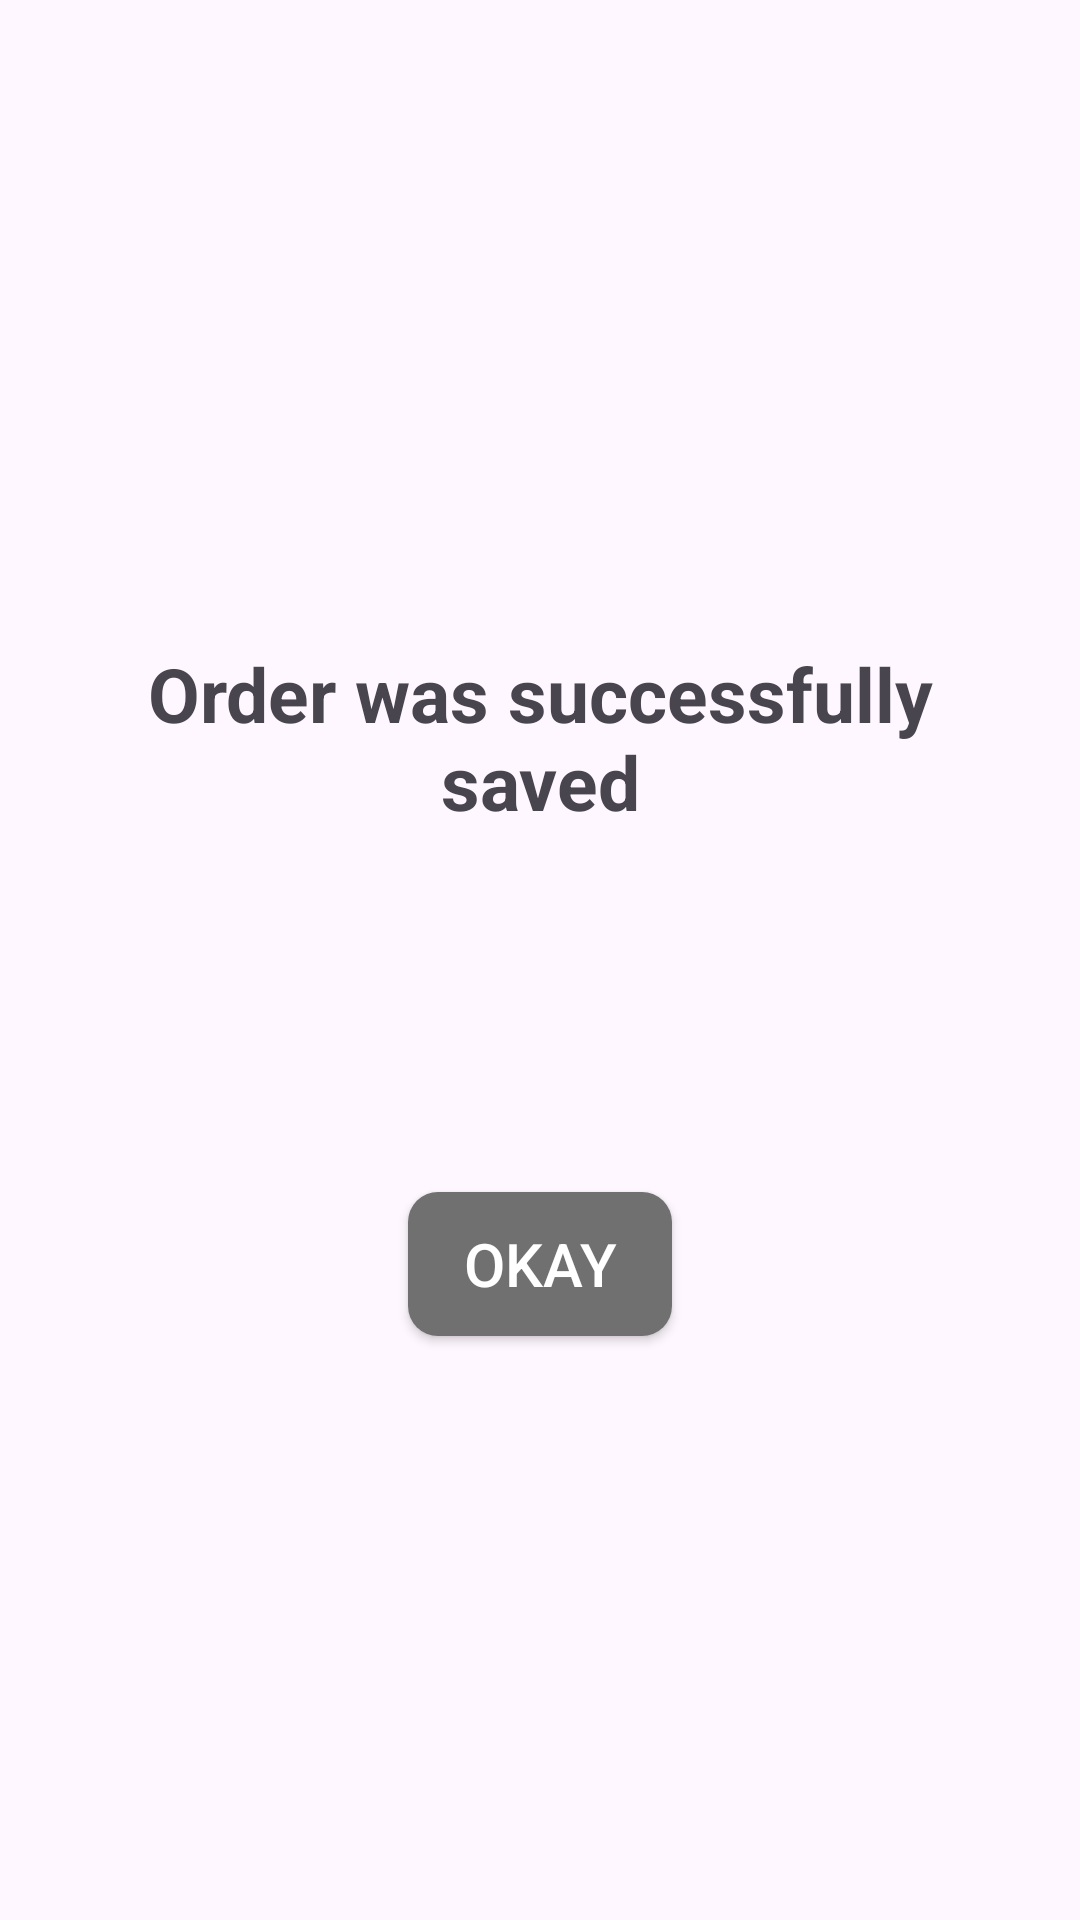

Here is an Android app screen rendered from its layout file. Give the layout XML and the strings, colors and styles it references.
<!-- AndroidManifest.xml: application theme Theme.EcoScan -->
<!-- res/layout/dialog_result.xml -->
<?xml version="1.0" encoding="utf-8"?>
<LinearLayout xmlns:android="http://schemas.android.com/apk/res/android"
    android:layout_width="match_parent"
    android:layout_height="wrap_content"
    android:padding="20dp"
    android:gravity="center"
    android:orientation="vertical">


    <TextView
        android:id="@+id/d_resultText"
        android:layout_width="wrap_content"
        android:layout_height="wrap_content"
        android:padding="20dp"
        android:gravity="center"
        android:text="@string/order_was_successfully_saved"
        android:textSize="25sp"
        android:textStyle="bold" />

    <ImageView
        android:id="@+id/d_resultImage"
        android:layout_width="wrap_content"
        android:layout_height="wrap_content"
        android:minWidth="100dp"
        android:minHeight="100dp"
        android:src="@drawable/ic_success" />

    <Button
        android:id="@+id/d_btn_okay"
        android:background="@drawable/btn_rounded"
        android:textColor="@color/white"
        android:textSize="20sp"
        android:text="@string/okay"
        android:layout_width="wrap_content"
        android:layout_height="wrap_content" />
</LinearLayout>
<!-- resources referenced by this layout -->
<resources>
  <color name="white">#FFFFFFFF</color>
  <!-- drawable btn_rounded (drawable) -->
  <shape xmlns:android="http://schemas.android.com/apk/res/android"
      android:shape="rectangle">
      <solid android:color="@color/buttons" />
      <corners android:radius="10dp" /> 
  </shape>
  <string name="okay">okay</string>
  <string name="order_was_successfully_saved">Order was successfully saved</string>
  <style name="Theme.EcoScan" parent="Base.Theme.EcoScan" />
  <color name="buttons">#707070</color>
  <style name="Base.Theme.EcoScan" parent="Theme.Material3.DayNight.NoActionBar">
           <item name="colorPrimary">@color/buttons</item>
           <item name="android:textSize">15sp</item>
      </style>
</resources>
